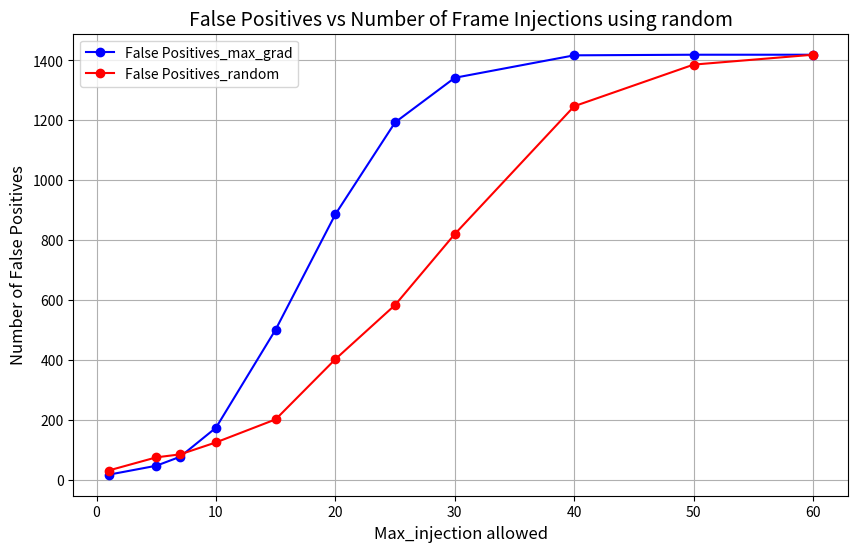

Reproduce this figure in Python.

# import pandas as pd
# import matplotlib.pyplot as plt

# # Data from your table
# data = {
#     'Permutation Type': ['Max_grad']*11 + ['Random']*11,
#     'Max No. of Injections': [1, 5, 7, 10, 15, 20, 25, 30, 40, 50, 60]*2,
#     'FN': [8,198,420,663,969,1131,1200,1255,1308,1325,1328,
#            8,160,305,566,951,1134,1234,1291,1332,1343,1355]
# }

# # Create DataFrame
# df = pd.DataFrame(data)

# # Plotting FNs for both permutation types
# fig, ax = plt.subplots(figsize=(10, 6))

# # Plot FN for both permutation types
# for perm_type in df['Permutation Type'].unique():
#     subset = df[df['Permutation Type'] == perm_type]
#     ax.plot(subset['Max No. of Injections'], subset['FN'], label=f'FN - {perm_type}', marker='o')

# # Titles and labels
# ax.set_title('False Negatives (FN) vs Max No. of Injections', fontsize=14)
# ax.set_xlabel('Max No. of Injections', fontsize=12)
# ax.set_ylabel('False Negatives (FN)', fontsize=12)
# ax.grid(True)
# ax.legend()

# # Set y-axis limits with a gap of 100
# y_min = 0  # Start from 0
# y_max = 1500  # Set the maximum to 1500
# ax.set_ylim(y_min, y_max)

# # Set y-axis ticks at intervals of 100
# ax.set_yticks(range(0, y_max + 100, 100))

# plt.tight_layout()
# plt.show()


'''
Code for FPs Vs injections for benign images.
'''

import matplotlib.pyplot as plt

# Data: Number of frame injections vs False Positives
num_injections = [1, 5, 7, 10, 15, 20, 25, 30, 40, 50, 60]
false_positives_mx = [16, 46, 76, 173, 501, 886, 1193, 1342, 1417, 1419, 1419]
false_positives_rd = [30,74,84,124,201,402,583,820,1247,1386,1419]


# Creating the plot
plt.figure(figsize=(10, 6))
plt.plot(num_injections, false_positives_mx, marker='o', color='b', label='False Positives_max_grad')
plt.plot(num_injections, false_positives_rd, marker='o', color='r', label='False Positives_random')


# Adding titles and labels
plt.title('False Positives vs Number of Frame Injections using random', fontsize=14)
plt.xlabel('Max_injection allowed', fontsize=12)
plt.ylabel('Number of False Positives', fontsize=12)
plt.grid(True)

# Highlighting the point where False Positives stabilize
# plt.axvline(x=50, color='r', linestyle='--', label='Maximum False Positives Stabilized')

# # Annotating the threshold where FP stabilizes
# plt.annotate('FP Stabilized', xy=(50, 1419), xytext=(55, 1350),
#              arrowprops=dict(arrowstyle="->", lw=1.5), fontsize=10)

# Show legend
plt.legend()

# Show the plot
plt.show()
